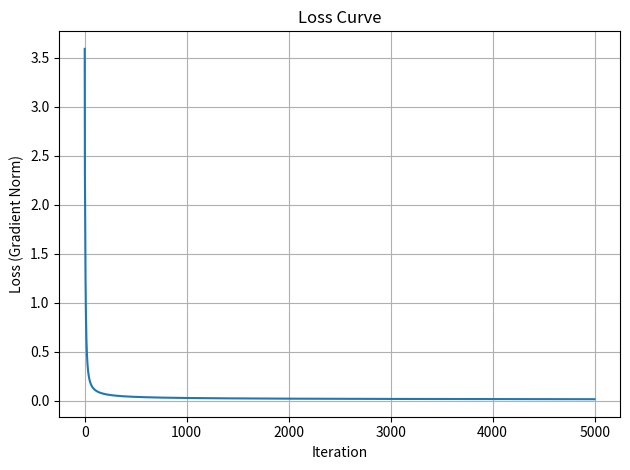

Here is the Python script that generated this plot:
import numpy as np
import matplotlib.pyplot as plt
import time

# [redacted]
# mvc final 2025

def read_puzzle(puzzle_str):
    puzzle_str = ''.join(puzzle_str.split())
    grid = []
    for ch in puzzle_str:
        if ch in '123456789':
            grid.append(int(ch))
        elif ch in '.0':
            grid.append(0)
    if len(grid) != 81:
        raise ValueError(f'Puzzle must have 81 cells, found {len(grid)}.')
    return np.array(grid, dtype=int).reshape(9, 9)

    # simple function to read sudoku puzzle from string I input


def print_grid(grid):
    line = '+-------+-------+-------+'
    for r in range(9):
        if r % 3 == 0:
            print(line)
        row = ''
        for c in range(9):
            if c % 3 == 0: row += '| '
            row += str(int(grid[r, c])) + ' '
        print(row + '|')
    print(line)
    # [redacted]

def solve_sudoku(initial_clues, 
                 eta0=1.5, max_iter=5000, 
                 w_giv=20., w_row=1., w_col=1., w_sub=1.): # hyperparameters shall work this time
    z = np.zeros((9, 9, 9))
    fixed_mask = np.zeros_like(z, dtype=bool)

    for r in range(9): # initialize logits based on given clues
        for c in range(9):
            if initial_clues[r, c] != 0:
                d = initial_clues[r, c] - 1
                z[r, c] = -10
                z[r, c, d] = 10
                fixed_mask[r, c] = True

    def softmax(z): # softmax
        e = np.exp(z - z.max(axis=2, keepdims=True))
        return e / e.sum(axis=2, keepdims=True)

    loss_history = []
    start_time = time.time()

    for k in range(max_iter):
        p = softmax(z)
        grad = np.zeros_like(z)

        for r in range(9):
            for c in range(9):
                g = initial_clues[r, c]
                if g != 0:
                    pred = (p[r, c] * np.arange(1, 10)).sum()
                    err = 2 * (pred - g)
                    grad[r, c] += w_giv * err * np.arange(1, 10) * p[r, c] * (1 - p[r, c]) # calculate loss

        for d in range(9):
            row_sum = p[:, :, d].sum(axis=1, keepdims=True)
            grad[:, :, d] += w_row * 2 * (row_sum - 1)
            col_sum = p[:, :, d].sum(axis=0, keepdims=True)
            grad[:, :, d] += w_col * 2 * (col_sum - 1)
            for br in range(3):
                for bc in range(3):
                    mask = np.zeros((9, 9))
                    mask[3*br:3*br+3, 3*bc:3*bc+3] = 1
                    sub_sum = (p[:, :, d] * mask).sum()
                    grad[:, :, d] += w_sub * 2 * (sub_sum - 1) * mask

        grad *= p * (1 - p)
        grad[fixed_mask] = 0

        eta = eta0 / (1 + 0.01 * k)
        z -= eta * grad

        loss = np.linalg.norm(grad)
        loss_history.append(loss)

        if k % 100 == 0 and loss < 1e-6:
            break

    end_time = time.time()
    elapsed = end_time - start_time
    print(f"\nGradient descent finished in {k+1} iterations.")
    print(f"Total time elapsed: {elapsed:.3f} seconds")

    # plot loss curve
    plt.plot(loss_history)
    plt.title("Loss Curve")
    plt.xlabel("Iteration")
    plt.ylabel("Loss (Gradient Norm)")
    plt.grid(True)
    plt.tight_layout()
    plt.show()

    final_grid = np.argmax(softmax(z), axis=2) + 1
    return final_grid

if __name__ == "__main__":
    puzzle = """
    53..7....
    6..195...
    .98....6.
    8...6...3
    4..8.3..1
    7...2...6
    .6....28.
    ...419..5
    ....8..79
    """
    clues = read_puzzle(puzzle)
    print("Initial puzzle:")
    print_grid(clues)

    solved = solve_sudoku(clues)
    print("\nSolved:")
    print_grid(solved)
